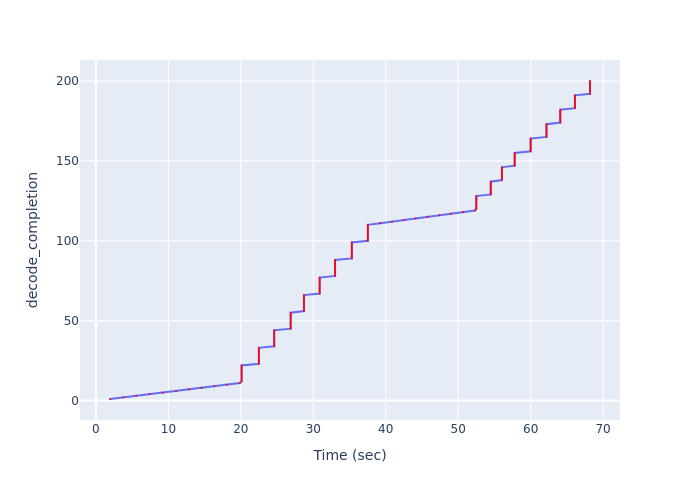

Data behind this chart, as committed beside it:
Time (sec), decode_completion
1.94, 1
3.772, 2
5.544, 3
7.412, 4
9.248, 5
11.05, 6
12.85, 7
14.58, 8
16.33, 9
18.1, 10
19.85, 11
20.1, 12
20.1, 13
20.1, 14
20.1, 15
20.1, 16
20.1, 17
20.1, 18
20.1, 19
20.1, 20
20.1, 21
20.1, 22
22.49, 23
22.49, 24
22.49, 25
22.49, 26
22.49, 27
22.49, 28
22.49, 29
22.49, 30
22.49, 31
22.49, 32
22.49, 33
24.61, 34
24.61, 35
24.61, 36
24.61, 37
24.61, 38
24.61, 39
24.61, 40
24.61, 41
24.61, 42
24.61, 43
24.61, 44
26.88, 45
26.88, 46
26.88, 47
26.88, 48
26.88, 49
26.88, 50
26.88, 51
26.88, 52
26.88, 53
26.88, 54
26.88, 55
28.71, 56
28.71, 57
28.71, 58
28.71, 59
28.71, 60
... 140 more rows
